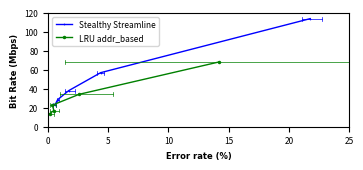

Here is the Python script that generated this plot:
#!/usr/bin/env python
import matplotlib.pyplot as plt


fontaxes = {
    'family': 'Arial',
        'color':  'black',
        'weight': 'bold',
        'size': 6,
}
fontaxes_title = {
    'family': 'Arial',
        'color':  'black',
        'weight': 'bold',
        'size': 9,
}


lsmarkersize = 2.5
lslinewidth = 0.6

Error_rate_stram=[[0.2177733333, 0.04370133333, 0.01709, 0.007975, 0.005696666667], [0.227539, 0.046631,0.022217,0.009277,0.006592],[0.210693, 0.041016,0.013916,0.007324,0.00415]]       
Error_rate_LRU=[[0.1423338333,0.02587883333,0.003662,0.004801666667,0.0013835],[0.583496, 0.054199, 0.006836, 0.008789, 0.005371],[0.01416, 0.009766, 0.001465, 0.001465,0]]

for i in range(3):
    for j in range(5):
        Error_rate_stram[i][j] = Error_rate_stram[i][j]*100
        Error_rate_LRU[i][j] = Error_rate_LRU[i][j]*100

bit_rate_stream=[113.78, 56.89, 37.92666667, 28.445, 22.756]
bit_rate_LRU=[68.267,34.1335,22.75566667,17.06675,13.6534]

plt.figure(num=None, figsize=(3.5, 1.5), dpi=300, facecolor='w')
plt.subplots_adjust(right = 0.98, top =0.97, bottom=0.21,left=0.12,wspace=0, hspace=0.2)  
    
    
plt.plot(Error_rate_stram[0], bit_rate_stream,'b.-', linewidth=1, markersize=lsmarkersize, markeredgewidth=0, label="Stealthy Streamline")

#error bar
bar_len_y=2
for i in range(5):
    plt.plot([Error_rate_stram[2][i],Error_rate_stram[1][i]],[bit_rate_stream[i], bit_rate_stream[i]], "b-", linewidth=0.5)
    plt.plot([Error_rate_stram[2][i],Error_rate_stram[2][i]],[bit_rate_stream[i]-bar_len_y, bit_rate_stream[i]+bar_len_y], "b-", linewidth=0.5)
    plt.plot([Error_rate_stram[1][i],Error_rate_stram[1][i]],[bit_rate_stream[i]-bar_len_y, bit_rate_stream[i]+bar_len_y], "b-", linewidth=0.5)
    
    
plt.plot(Error_rate_LRU[0], bit_rate_LRU,'go-', linewidth=1, markersize=lsmarkersize, markeredgewidth=0, label="LRU addr_based")

for i in range(5):
    plt.plot([Error_rate_LRU[2][i],Error_rate_LRU[1][i]],[bit_rate_LRU[i], bit_rate_LRU[i]], "g-", linewidth=0.5 )
    plt.plot([Error_rate_LRU[2][i],Error_rate_LRU[2][i]],[bit_rate_LRU[i]-bar_len_y, bit_rate_LRU[i]+bar_len_y], "g-", linewidth=0.5)
    plt.plot([Error_rate_LRU[1][i],Error_rate_LRU[1][i]],[bit_rate_LRU[i]-bar_len_y, bit_rate_LRU[i]+bar_len_y], "g-", linewidth=0.5)
    
   
#plt.title('Hor. symmetric')

ax = plt.subplot(111)
ax.set_xlim([0,25])
ax.set_ylim([0,120])
plt.xlabel("Error rate (%)",fontdict = fontaxes)
plt.ylabel('Bit Rate (Mbps)',fontdict = fontaxes)

plt.tick_params(labelsize=6)

#plt.tight_layout()
ax.legend(prop={'size': 6})
#plt.show()
plt.savefig('stealthy_streamline_error.pdf')  